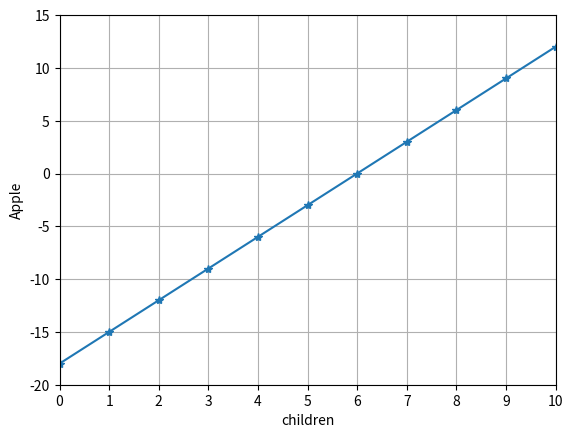

The matplotlib source for this figure:
# ch5_2.py
import matplotlib.pyplot as plt
x = [x for x in range(0, 11)]
y = [(3 * y -18) for y in x]
plt.xticks(x)
plt.axis([0, 10, -20, 15])
plt.plot(x,y, '-*')
plt.xlabel("children")
plt.ylabel("Apple")
plt.grid()
plt.show()